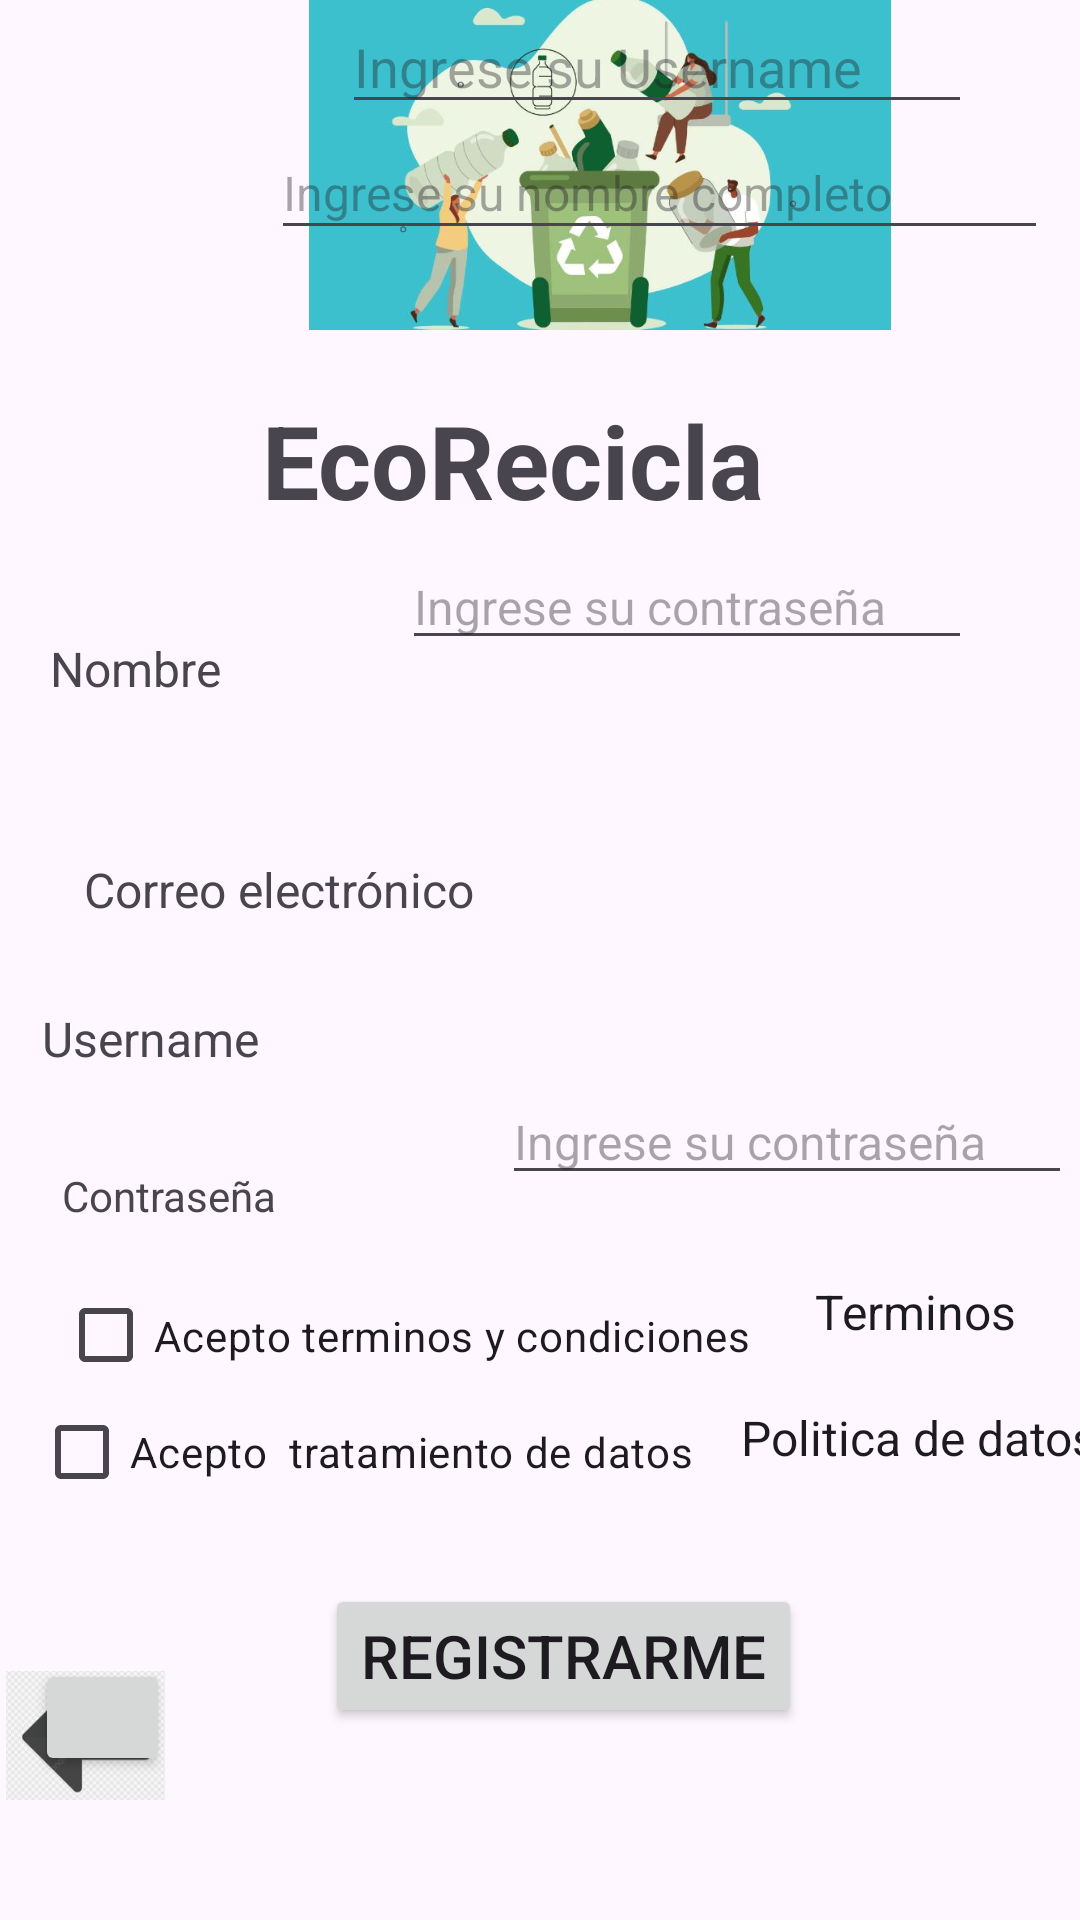

Layout XML and referenced resources for this Android screen:
<!-- AndroidManifest.xml: application theme Theme.EcoReciclagrupo7 -->
<!-- res/layout/activity_registro.xml -->
<?xml version="1.0" encoding="utf-8"?>
<androidx.constraintlayout.widget.ConstraintLayout xmlns:android="http://schemas.android.com/apk/res/android"
    xmlns:app="http://schemas.android.com/apk/res-auto"
    xmlns:tools="http://schemas.android.com/tools"
    android:id="@+id/boton5"
    android:layout_width="match_parent"
    android:layout_height="match_parent"
    tools:context=".registro">

    <ImageView
        android:id="@+id/imageView2"
        android:layout_width="400dp"
        android:layout_height="110dp"
        app:srcCompat="@drawable/ecoreciclagr7"
        tools:layout_editor_absoluteX="5dp"
        tools:layout_editor_absoluteY="-2dp" />

    <TextView
        android:id="@+id/txt_ecorecicla1"
        android:layout_width="wrap_content"
        android:layout_height="wrap_content"
        android:text="EcoRecicla"
        android:textSize="34sp"
        android:textStyle="bold"
        app:layout_constraintBottom_toBottomOf="parent"
        app:layout_constraintEnd_toEndOf="parent"
        app:layout_constraintHorizontal_bias="0.454"
        app:layout_constraintStart_toStartOf="parent"
        app:layout_constraintTop_toTopOf="parent"
        app:layout_constraintVertical_bias="0.22" />

    <TextView
        android:id="@+id/txt_email"
        android:layout_width="wrap_content"
        android:layout_height="wrap_content"
        android:layout_marginStart="28dp"
        android:layout_marginTop="52dp"
        android:text="Correo electrónico"
        android:textSize="16sp"
        app:layout_constraintStart_toStartOf="parent"
        app:layout_constraintTop_toBottomOf="@+id/txt_nombre" />

    <EditText
        android:id="@+id/txt_username1"
        android:layout_width="wrap_content"
        android:layout_height="wrap_content"
        android:layout_marginEnd="36dp"
        android:ems="10"
        android:hint="Ingrese su Username"
        android:inputType="text"
        app:layout_constraintEnd_toEndOf="parent"
        tools:layout_editor_absoluteY="334dp" />

    <TextView
        android:id="@+id/txt_username"
        android:layout_width="wrap_content"
        android:layout_height="wrap_content"
        android:layout_marginTop="28dp"
        android:text="Username"
        android:textSize="16sp"
        app:layout_constraintEnd_toStartOf="@+id/txt_username1"
        app:layout_constraintHorizontal_bias="0.333"
        app:layout_constraintStart_toStartOf="parent"
        app:layout_constraintTop_toBottomOf="@+id/txt_email" />

    <TextView
        android:id="@+id/txt_confircontra1"
        android:layout_width="wrap_content"
        android:layout_height="wrap_content"
        android:layout_marginStart="28dp"
        android:layout_marginTop="36dp"
        android:text="Confirmar contraseña"
        app:layout_constraintBottom_toTopOf="@+id/txt_check1"
        app:layout_constraintStart_toStartOf="parent"
        app:layout_constraintTop_toBottomOf="@+id/txt_contra1"
        app:layout_constraintVertical_bias="0.153" />

    <TextView
        android:id="@+id/txt_contra1"
        android:layout_width="wrap_content"
        android:layout_height="wrap_content"
        android:layout_marginTop="32dp"
        android:text="Contraseña"
        app:layout_constraintEnd_toStartOf="@+id/txt_contraseña2"
        app:layout_constraintHorizontal_bias="0.333"
        app:layout_constraintStart_toStartOf="parent"
        app:layout_constraintTop_toBottomOf="@+id/txt_username" />

    <CheckBox
        android:id="@+id/txt_check1"
        android:layout_width="247dp"
        android:layout_height="33dp"
        android:layout_marginTop="36dp"
        android:layout_marginBottom="184dp"
        android:text="Acepto terminos y condiciones"
        app:layout_constraintBottom_toBottomOf="parent"
        app:layout_constraintEnd_toEndOf="parent"
        app:layout_constraintHorizontal_bias="0.17"
        app:layout_constraintStart_toStartOf="parent"
        app:layout_constraintTop_toBottomOf="@+id/txt_confirmcont2" />

    <CheckBox
        android:id="@+id/txt_checkbox2"
        android:layout_width="239dp"
        android:layout_height="34dp"
        android:text="Acepto  tratamiento de datos"
        app:layout_constraintBottom_toBottomOf="parent"
        app:layout_constraintEnd_toEndOf="parent"
        app:layout_constraintHorizontal_bias="0.093"
        app:layout_constraintStart_toStartOf="parent"
        app:layout_constraintTop_toBottomOf="@+id/txt_check1"
        app:layout_constraintVertical_bias="0.037" />

    <CheckedTextView
        android:id="@+id/txt_terminos"
        android:layout_width="wrap_content"
        android:layout_height="wrap_content"
        android:layout_marginBottom="192dp"
        android:text="Terminos"
        android:textSize="16sp"
        app:layout_constraintBottom_toBottomOf="parent"
        app:layout_constraintEnd_toEndOf="parent"
        app:layout_constraintHorizontal_bias="0.202"
        app:layout_constraintStart_toEndOf="@+id/txt_check1" />

    <CheckedTextView
        android:id="@+id/txt_polit"
        android:layout_width="wrap_content"
        android:layout_height="wrap_content"
        android:text="Politica de datos"
        android:textSize="16sp"
        app:layout_constraintBottom_toBottomOf="parent"
        app:layout_constraintEnd_toEndOf="parent"
        app:layout_constraintHorizontal_bias="0.378"
        app:layout_constraintStart_toEndOf="@+id/txt_checkbox2"
        app:layout_constraintTop_toBottomOf="@+id/txt_terminos"
        app:layout_constraintVertical_bias="0.119" />

    <TextView
        android:id="@+id/txt_nombre"
        android:layout_width="wrap_content"
        android:layout_height="wrap_content"
        android:layout_marginTop="212dp"
        android:text="Nombre"
        android:textSize="16sp"
        app:layout_constraintEnd_toStartOf="@+id/txt_nombre1"
        app:layout_constraintStart_toStartOf="parent"
        app:layout_constraintTop_toTopOf="parent" />

    <EditText
        android:id="@+id/txt_nombre1"
        android:layout_width="259dp"
        android:layout_height="41dp"
        android:ems="10"
        android:hint="Ingrese su nombre completo"
        android:inputType="text"
        android:textSize="16sp"
        app:layout_constraintBottom_toTopOf="@+id/txt_email1"
        app:layout_constraintEnd_toEndOf="parent"
        app:layout_constraintHorizontal_bias="0.894"
        app:layout_constraintStart_toStartOf="parent"
        app:layout_constraintTop_toBottomOf="@+id/txt_ecorecicla1" />

    <Button
        android:id="@+id/button2"
        android:layout_width="wrap_content"
        android:layout_height="wrap_content"
        android:layout_marginBottom="64dp"
        android:text="REGISTRARME"
        android:textSize="20sp"
        app:layout_constraintBottom_toBottomOf="parent"
        app:layout_constraintEnd_toEndOf="parent"
        app:layout_constraintHorizontal_bias="0.539"
        app:layout_constraintStart_toStartOf="parent" />

    <Button
        android:id="@+id/boton3"
        android:layout_width="45dp"
        android:layout_height="39dp"
        android:layout_marginBottom="48dp"
        android:onClick="Anterior"
        app:layout_constraintBottom_toBottomOf="parent"
        app:layout_constraintEnd_toStartOf="@+id/button2"
        app:layout_constraintHorizontal_bias="0.185"
        app:layout_constraintStart_toStartOf="parent" />

    <ImageView
        android:id="@+id/imageView3"
        android:layout_width="57dp"
        android:layout_height="43dp"
        android:layout_marginBottom="40dp"
        app:layout_constraintBottom_toBottomOf="parent"
        app:srcCompat="@drawable/atras"
        tools:layout_editor_absoluteX="12dp" />

    <EditText
        android:id="@+id/txt_contraseña2"
        android:layout_width="wrap_content"
        android:layout_height="wrap_content"
        android:layout_marginEnd="36dp"
        android:ems="10"
        android:hint="Ingrese su contraseña"
        android:inputType="textPassword"
        android:textSize="16sp"
        app:layout_constraintBottom_toTopOf="@+id/txt_confirmcont2"
        app:layout_constraintEnd_toEndOf="parent"
        app:layout_constraintTop_toBottomOf="@+id/txt_username1" />

    <EditText
        android:id="@+id/txt_confirmcont2"
        android:layout_width="wrap_content"
        android:layout_height="wrap_content"
        android:layout_marginBottom="28dp"
        android:ems="10"
        android:hint="Ingrese su contraseña"
        android:inputType="textPassword"
        android:textSize="16sp"
        app:layout_constraintBottom_toTopOf="@+id/txt_terminos"
        app:layout_constraintEnd_toEndOf="parent"
        app:layout_constraintHorizontal_bias="0.616"
        app:layout_constraintStart_toEndOf="@+id/txt_confircontra1" />

    <EditText
        android:id="@+id/txt_email1"
        android:layout_width="wrap_content"
        android:layout_height="wrap_content"
        android:layout_marginBottom="12dp"
        android:ems="10"
        android:hint="Ingrese su E-mail"
        android:inputType="textEmailAddress"
        android:textSize="16sp"
        app:layout_constraintBottom_toTopOf="@+id/txt_username1"
        app:layout_constraintEnd_toEndOf="parent"
        app:layout_constraintHorizontal_bias="0.363"
        app:layout_constraintStart_toEndOf="@+id/txt_email" />

</androidx.constraintlayout.widget.ConstraintLayout>
<!-- resources referenced by this layout -->
<resources>
  <!-- drawable atras: jpg bitmap (drawable, 6327 bytes) -->
  <!-- drawable ecoreciclagr7: jpg bitmap (drawable, 28555 bytes) -->
  <style name="Theme.EcoReciclagrupo7" parent="Base.Theme.EcoReciclagrupo7" />
  <style name="Base.Theme.EcoReciclagrupo7" parent="Theme.Material3.DayNight.NoActionBar">
          
          
      </style>
</resources>
